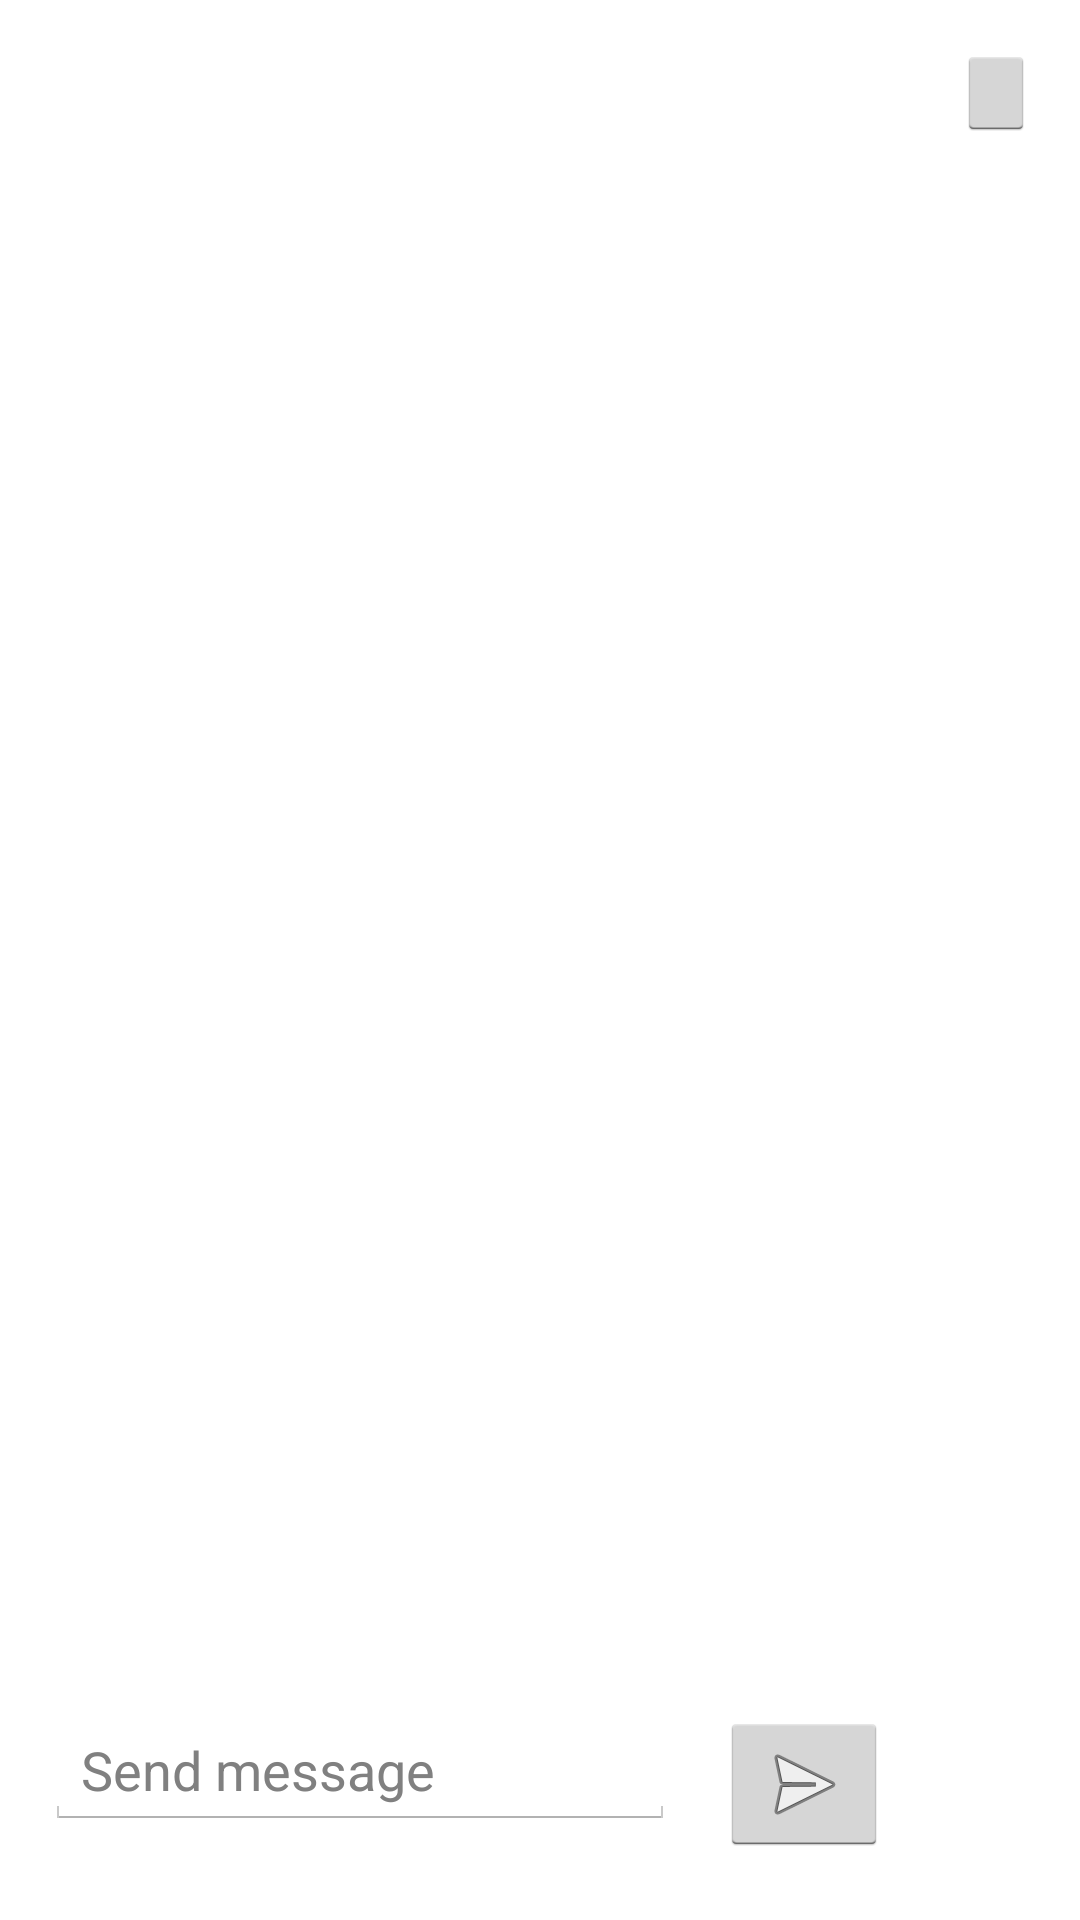

Here is an Android app screen rendered from its layout file. Give the layout XML and the strings, colors and styles it references.
<!-- AndroidManifest.xml: application theme AppTheme -->
<!-- res/layout/fragment_caregiver_section.xml -->
<RelativeLayout xmlns:android="http://schemas.android.com/apk/res/android"
    xmlns:tools="http://schemas.android.com/tools"
    android:id="@+id/RelativeLayout1"
    android:layout_width="match_parent"
    android:layout_height="match_parent"
    android:paddingBottom="@dimen/activity_vertical_margin"
    android:paddingLeft="@dimen/activity_horizontal_margin"
    android:paddingRight="@dimen/activity_horizontal_margin"
    android:paddingTop="@dimen/activity_vertical_margin"
    tools:context=".CareTakerActivity$CareTakerSectionFragment" >

    <EditText
        android:id="@+id/messageTitle"
        android:layout_width="wrap_content"
        android:layout_height="wrap_content"
        android:layout_alignParentBottom="true"
        android:layout_alignParentLeft="true"
        android:layout_marginBottom="@dimen/activity_vertical_margin"
        android:ems="10"
        android:hint="@string/send_message" />

    <ImageButton
        android:id="@+id/send"
        android:layout_width="wrap_content"
        android:layout_height="wrap_content"
        android:layout_alignTop="@+id/messageTitle"
        android:layout_marginLeft="@dimen/activity_horizontal_margin"
        android:layout_toRightOf="@+id/messageTitle"
        android:src="@android:drawable/ic_menu_send" />

    <ListView
        android:id="@+id/messageList"
        android:layout_width="match_parent"
        android:layout_height="wrap_content"
        android:layout_above="@+id/messageTitle"
        android:layout_below="@+id/addPlan"
        android:layout_centerHorizontal="true"
        android:transcriptMode="alwaysScroll" >

    </ListView>

    <ImageButton
        android:id="@+id/addPlan"
        android:layout_width="wrap_content"
        android:layout_height="wrap_content"
        android:layout_alignParentRight="true"
        android:layout_alignParentTop="true"
        android:src="@drawable/ic_action_add_plan" />

</RelativeLayout>
<!-- resources referenced by this layout -->
<resources>
  <dimen name="activity_horizontal_margin">15dp</dimen>
  <dimen name="activity_vertical_margin">15dp</dimen>
  <string name="send_message">Send message</string>
  <style name="AppTheme" parent="AppBaseTheme">
          
      </style>
  <style name="AppBaseTheme" parent="android:Theme.Light">
          
      </style>
</resources>
